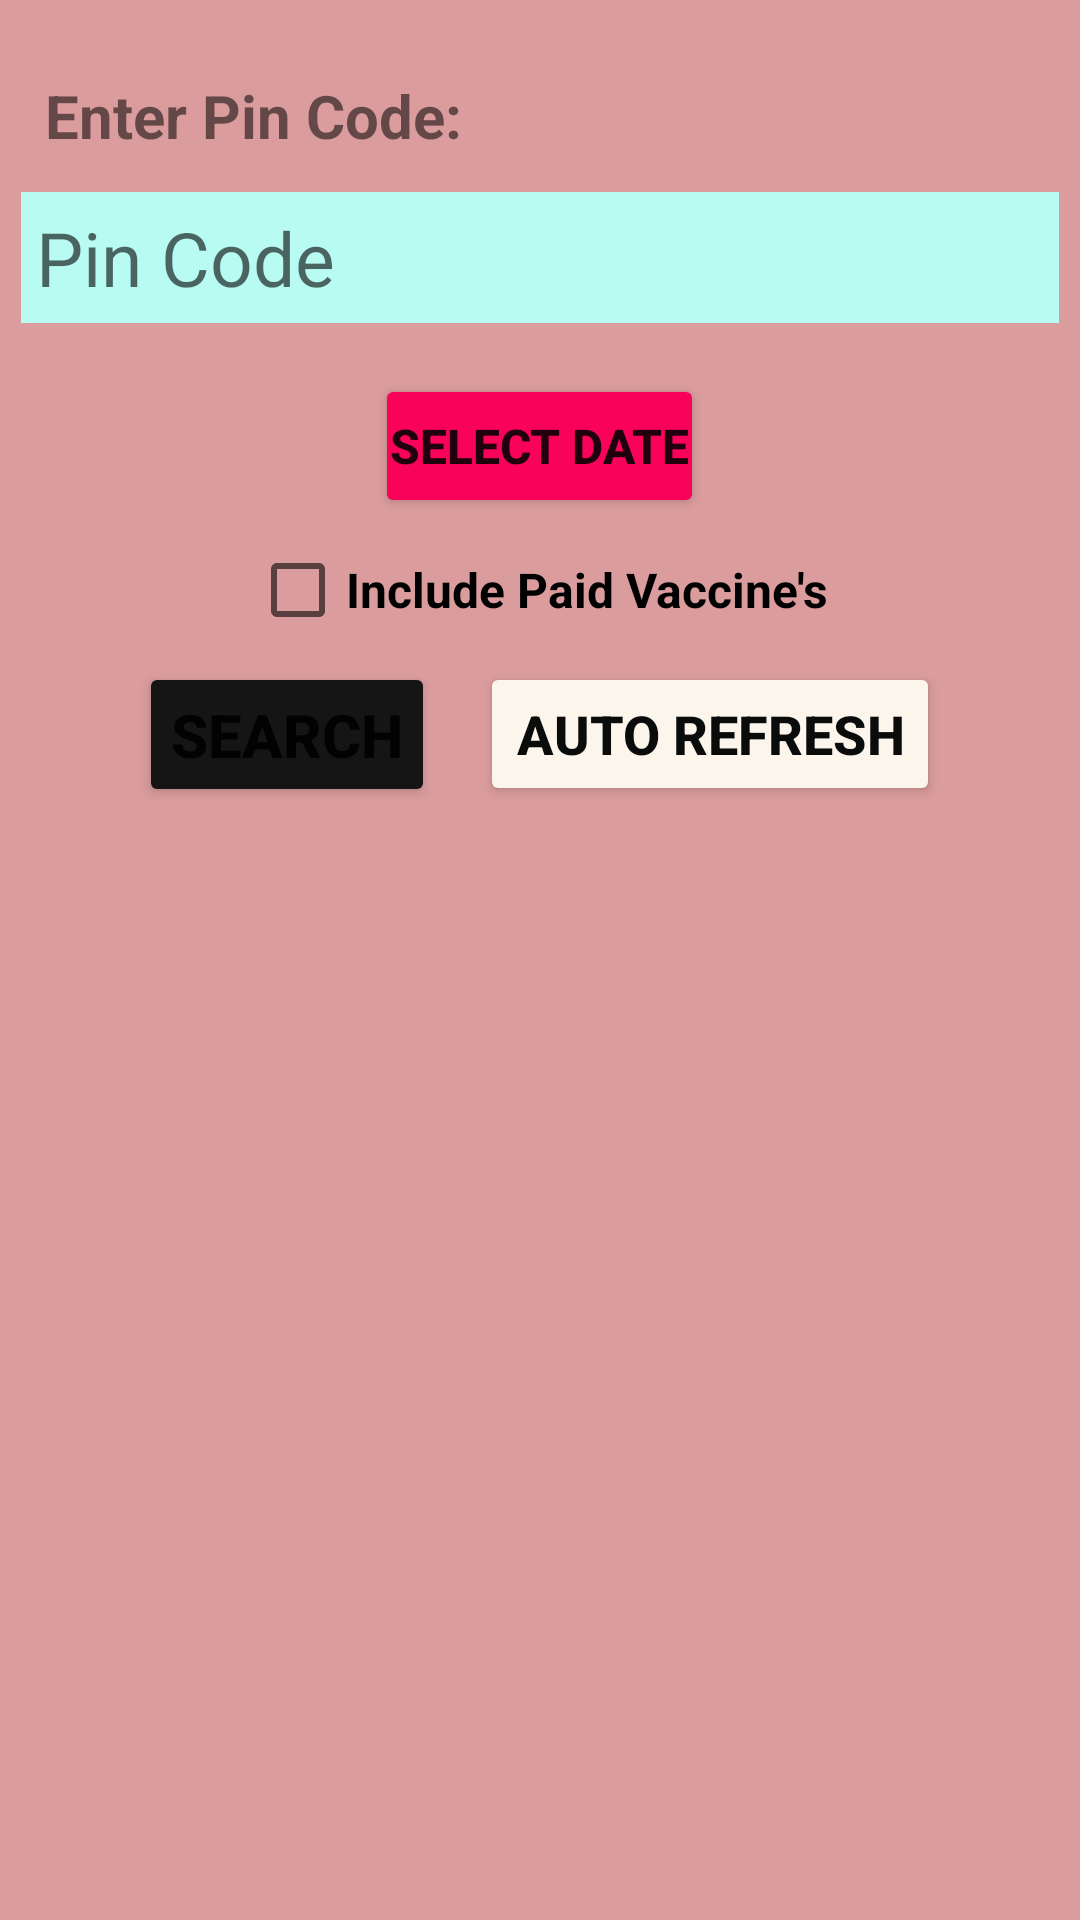

Reconstruct the res/layout file that produces this screen, plus the resources it refers to.
<!-- AndroidManifest.xml: application theme Theme.VaccineViewer -->
<!-- res/layout/activity_main.xml -->
<?xml version="1.0" encoding="utf-8"?>
<LinearLayout xmlns:android="http://schemas.android.com/apk/res/android"
    xmlns:app="http://schemas.android.com/apk/res-auto"
    xmlns:tools="http://schemas.android.com/tools"
    android:layout_width="match_parent"
    android:layout_height="match_parent"
    android:orientation="vertical"
    android:paddingTop="10dp"
    android:background="#DA9C9C"
    tools:context=".MainActivity">


    <TextView
        android:layout_width="wrap_content"
        android:layout_height="wrap_content"
        android:text="Enter Pin Code: "
        android:textSize="20sp"
        android:padding="5dp"
        android:textStyle="bold"
        android:layout_marginTop="10dp"
        android:layout_marginLeft="10dp"/>


    <com.google.android.material.textfield.TextInputEditText
        android:id="@+id/pincode_edittext"
        android:layout_width="match_parent"
        android:layout_height="wrap_content"
        android:textSize="25sp"
        android:drawableStart="@drawable/dialpad_icon"
        android:hint="Pin Code"
        android:layout_margin="7dp"
        android:inputType="number"
        android:padding="5dp"
        android:textColor="@color/black"
        android:maxLength="6"
        android:background="#B8FBF2"
        />

    <Button
        android:id="@+id/select_date_btn"
        android:layout_width="wrap_content"
        android:layout_height="wrap_content"
        android:text="Select Date"
        android:layout_marginTop="10dp"
        android:layout_gravity="center_horizontal"
        android:textSize="16sp"
        android:padding="5dp"
        android:textStyle="bold"
        android:backgroundTint="#F8025A"/>

    <CheckBox
        android:id="@+id/include_paid_checkbox"
        android:layout_width="wrap_content"
        android:layout_height="wrap_content"
        android:text="Include Paid Vaccine's"
        android:textSize="16sp"
        android:textStyle="bold"
        android:layout_gravity="center_horizontal
"/>

    <LinearLayout
        android:layout_width="match_parent"
        android:layout_height="wrap_content"
        android:orientation="horizontal"
        android:gravity="center">

    <Button
        android:id="@+id/search_Btn"
        android:layout_width="wrap_content"
        android:layout_height="wrap_content"
        android:text="Search"
        android:textSize="20sp"
        android:padding="10.5dp"
        android:textStyle="bold"
        android:backgroundTint="#151515"/>


        <Button
            android:id="@+id/auto_refresh_btn"
            android:layout_width="wrap_content"
            android:layout_height="wrap_content"
            android:text="Auto Refresh"
            android:textStyle="bold"
            android:textSize="18dp"
            android:textColor="#0A0B0B"
            android:backgroundTint="#FBF5EC"
            android:layout_marginLeft="15dp"
            android:tooltipText="This feature will notify you when vaccine is availble for your pincode"
            />

    </LinearLayout>
    <androidx.recyclerview.widget.RecyclerView
        android:id="@+id/availablity_list"
        android:layout_width="match_parent"
        android:layout_height="match_parent"
        android:layout_marginLeft="10dp"
        android:layout_marginRight="10dp"
        android:layout_marginTop="10dp"
        />
</LinearLayout>
<!-- resources referenced by this layout -->
<resources>
  <style name="Theme.VaccineViewer" parent="Theme.MaterialComponents.DayNight.DarkActionBar">
          
          <item name="colorPrimary">#EF2B2B</item>
          <item name="colorPrimaryVariant">@color/purple_700</item>
          <item name="colorOnPrimary">@color/white</item>
          
          <item name="colorSecondary">@color/teal_200</item>
          <item name="colorSecondaryVariant">@color/teal_700</item>
          <item name="colorOnSecondary">@color/black</item>
          
          <item name="android:statusBarColor" tools:targetApi="l">?attr/colorPrimaryVariant</item>
          
      </style>
  <!-- not gathered from this repository: default colours our renderer supplied (Android Studio template values) -->
  <color name="purple_700">#FF3700B3</color>
  <color name="teal_200">#FF03DAC5</color>
  <color name="teal_700">#FF018786</color>
  <color name="black">#FF000000</color>
  <color name="white">#FFFFFFFF</color>
</resources>
